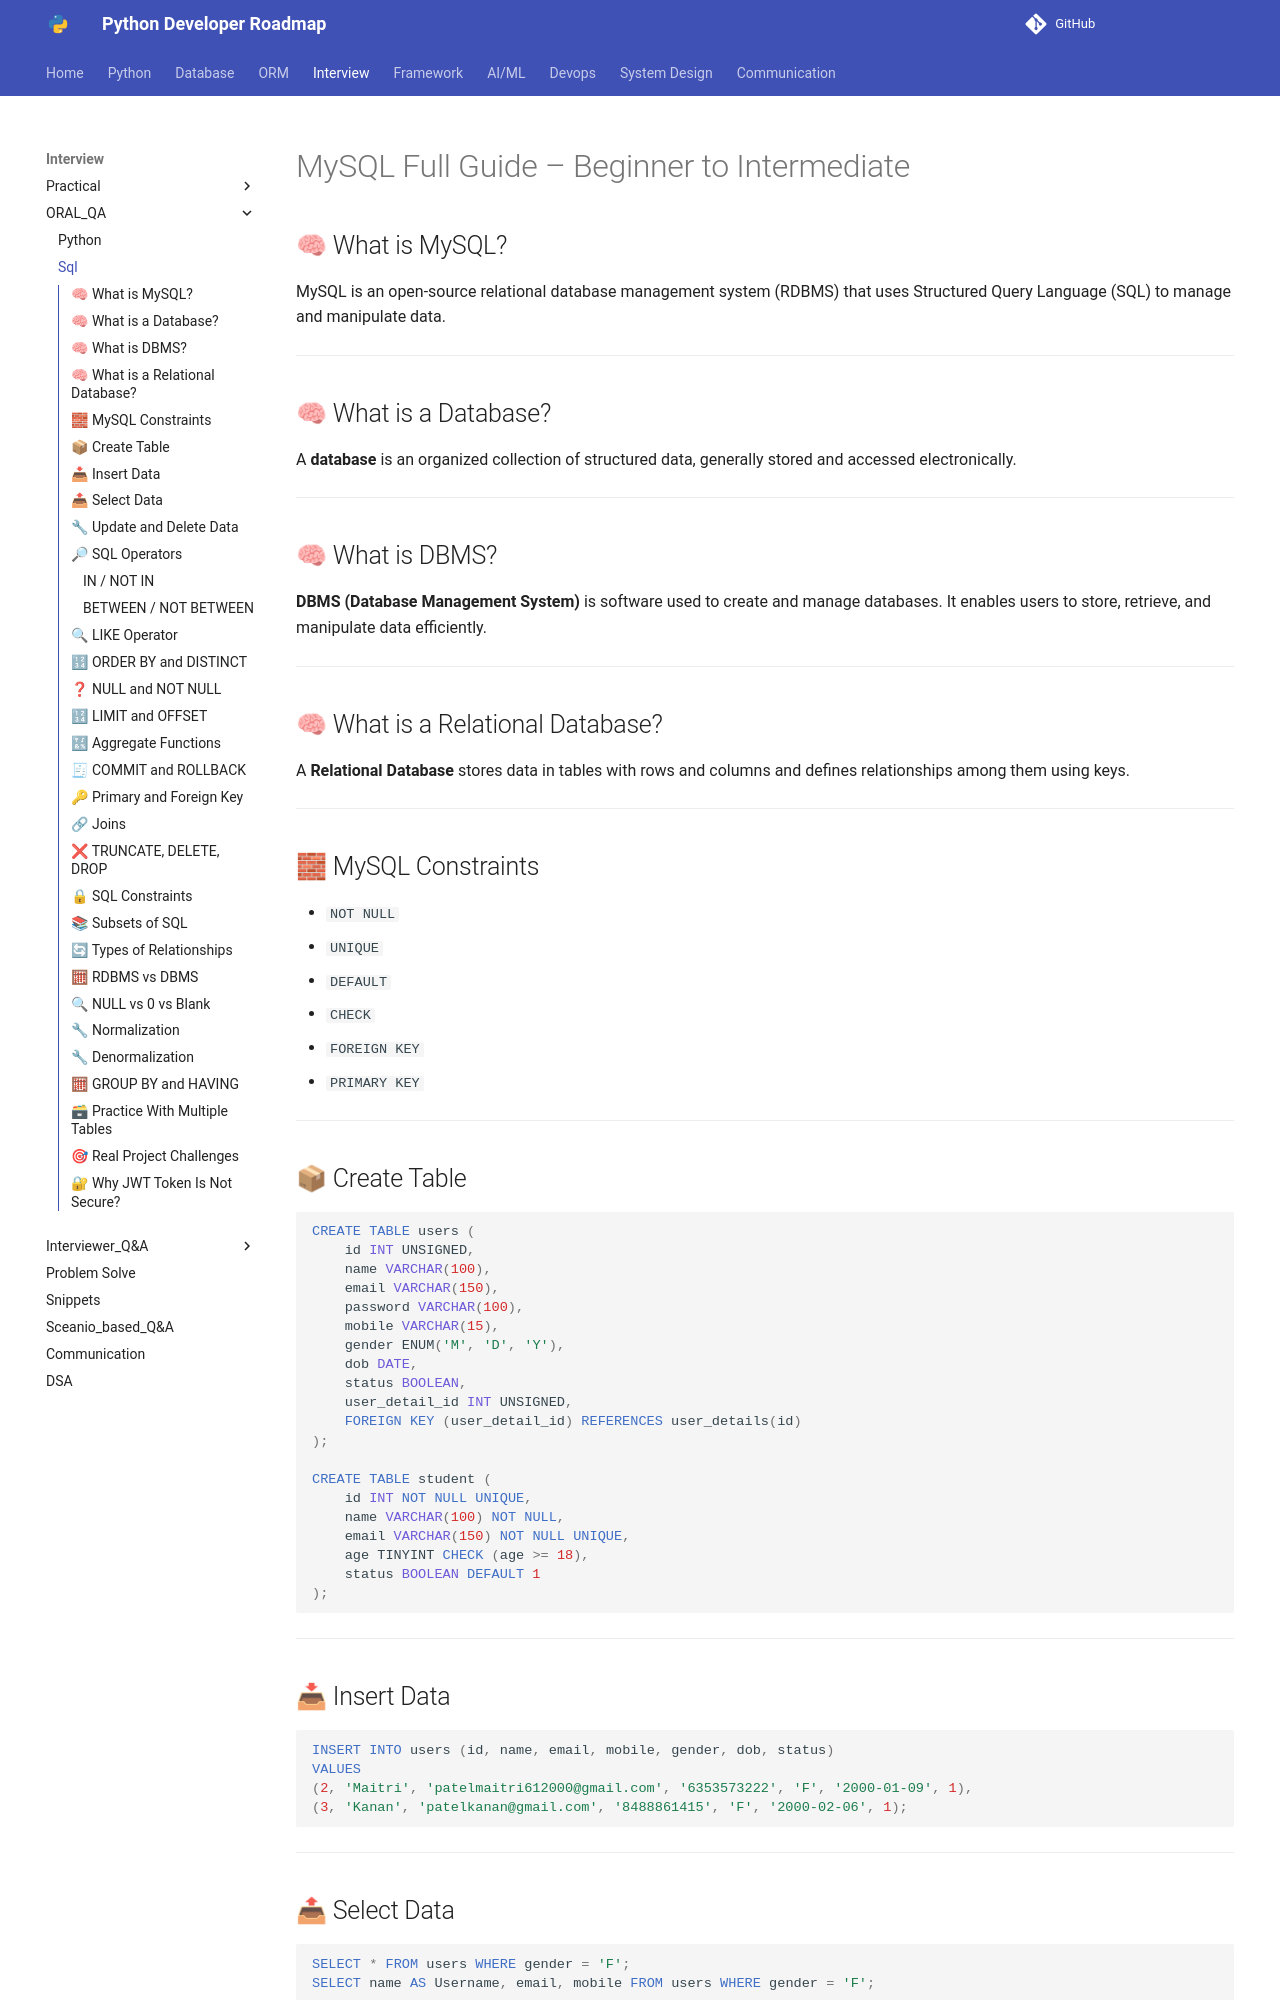

repository: Dhruvish09/developer-roadmap · page: Interview/Oral_Q_A/sql.html · generator: mkdocs

# MySQL Full Guide – Beginner to Intermediate

## 🧠 What is MySQL?

MySQL is an open-source relational database management system (RDBMS) that uses Structured Query Language (SQL) to manage and manipulate data.

---

## 🧠 What is a Database?

A **database** is an organized collection of structured data, generally stored and accessed electronically.

---

## 🧠 What is DBMS?

**DBMS (Database Management System)** is software used to create and manage databases. It enables users to store, retrieve, and manipulate data efficiently.

---

## 🧠 What is a Relational Database?

A **Relational Database** stores data in tables with rows and columns and defines relationships among them using keys.

---

## 🧱 MySQL Constraints

* `NOT NULL`
* `UNIQUE`
* `DEFAULT`
* `CHECK`
* `FOREIGN KEY`
* `PRIMARY KEY`

---

## 📦 Create Table

```sql
CREATE TABLE users (
    id INT UNSIGNED,
    name VARCHAR(100),
    email VARCHAR(150),
    password VARCHAR(100),
    mobile VARCHAR(15),
    gender ENUM('M', 'D', 'Y'),
    dob DATE,
    status BOOLEAN,
    user_detail_id INT UNSIGNED,
    FOREIGN KEY (user_detail_id) REFERENCES user_details(id)
);

CREATE TABLE student (
    id INT NOT NULL UNIQUE,
    name VARCHAR(100) NOT NULL,
    email VARCHAR(150) NOT NULL UNIQUE,
    age TINYINT CHECK (age >= 18),
    status BOOLEAN DEFAULT 1
);
```

---
